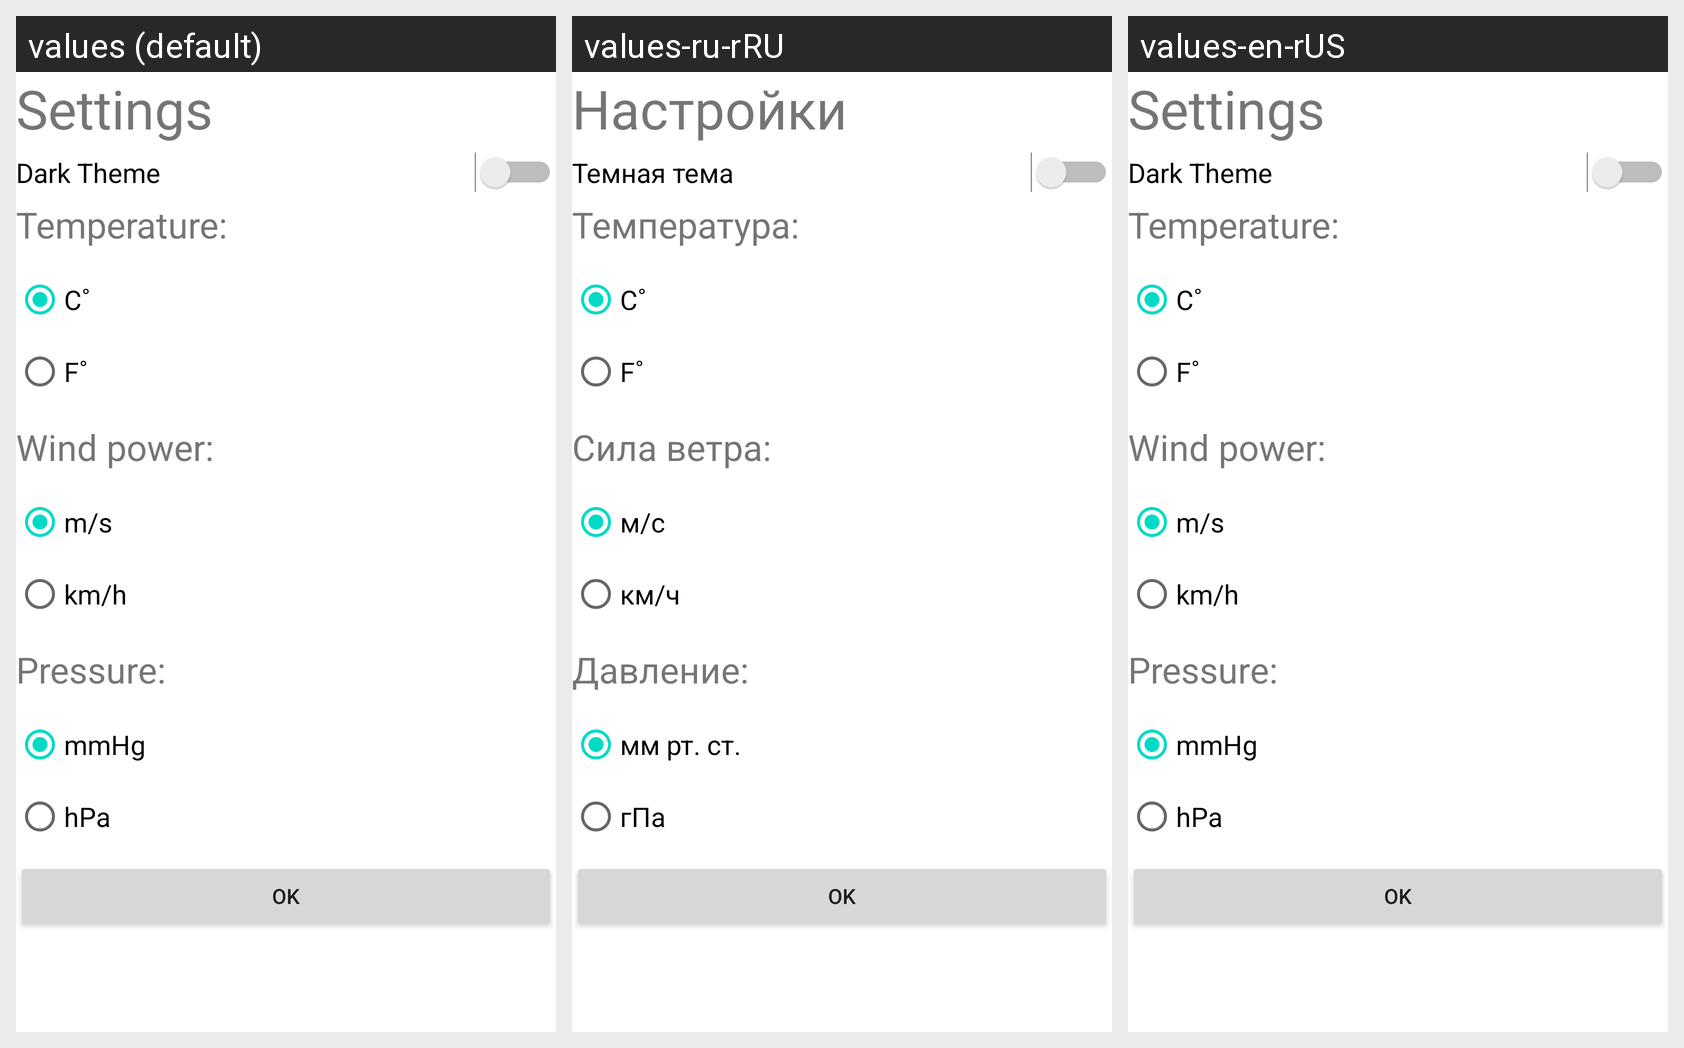

Locale-by-locale string values for the Android screen shown in this grid:
Android screen res/layout/activity_settings.xml rendered under 3 locales, left to right: values (default), values-ru-rRU, values-en-rUS. Device: Nexus 5 (rendered at 1080×1920; each locale shown at half size, 540×960, under a caption strip naming it); theme AppTheme.
Strings drawn on this screen, with the default value and each locale's value (text and hints the layout hard-codes appear in the picture but are not listed):

settings
  values: Settings
  values-ru-rRU: Настройки
  values-en-rUS: Settings

dark_theme
  values: Dark Theme
  values-ru-rRU: Темная тема
  values-en-rUS: Dark Theme

temperature
  values: Temperature:
  values-ru-rRU: Температура:
  values-en-rUS: Temperature:

celsius
  values: C˚
  values-ru-rRU: C˚
  values-en-rUS: C˚

fahrenheit
  values: F˚
  values-ru-rRU: F˚
  values-en-rUS: F˚

wind_power
  values: Wind power:
  values-ru-rRU: Сила ветра:
  values-en-rUS: Wind power:

wind_power_ms
  values: m/s
  values-ru-rRU: м/с
  values-en-rUS: m/s

wind_power_kmh
  values: km/h
  values-ru-rRU: км/ч
  values-en-rUS: km/h

pressure
  values: Pressure:
  values-ru-rRU: Давление:
  values-en-rUS: Pressure:

pressure_button_mmHg
  values: mmHg
  values-ru-rRU: мм рт. ст.
  values-en-rUS: mmHg

pressure_button_hPa
  values: hPa
  values-ru-rRU: гПа
  values-en-rUS: hPa

select_settings_button
  values: OK
  values-ru-rRU: OK
  values-en-rUS: OK
